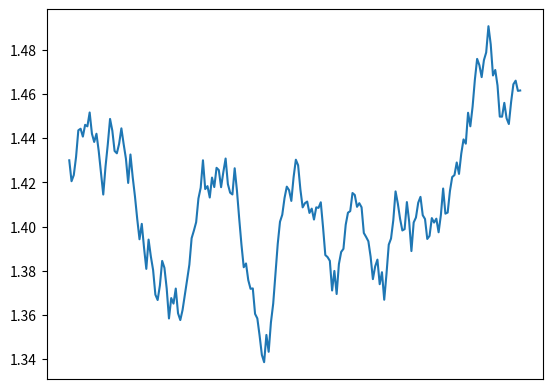

Here is the Python script that generated this plot:
import matplotlib.pyplot as plt
import numpy as np
import random

var={'time':[],'close':[]}

for i in range(200):
	var['time'].append(str(i+1))
	if len(var['close'])==0:
		var['close'].append(random.uniform(1,2))
	else:
		up=var['close'][-1]*(1+0.01)
		down=var['close'][-1]*(1-0.01)
		var['close'].append(random.uniform(down,up))
	print(var['time'][-1],var['close'][-1])

fig=plt.figure()
ax=fig.add_subplot()

ax.clear()
ax.set_xticks([])
ax.plot(var['time'],var['close'])

plt.show()
